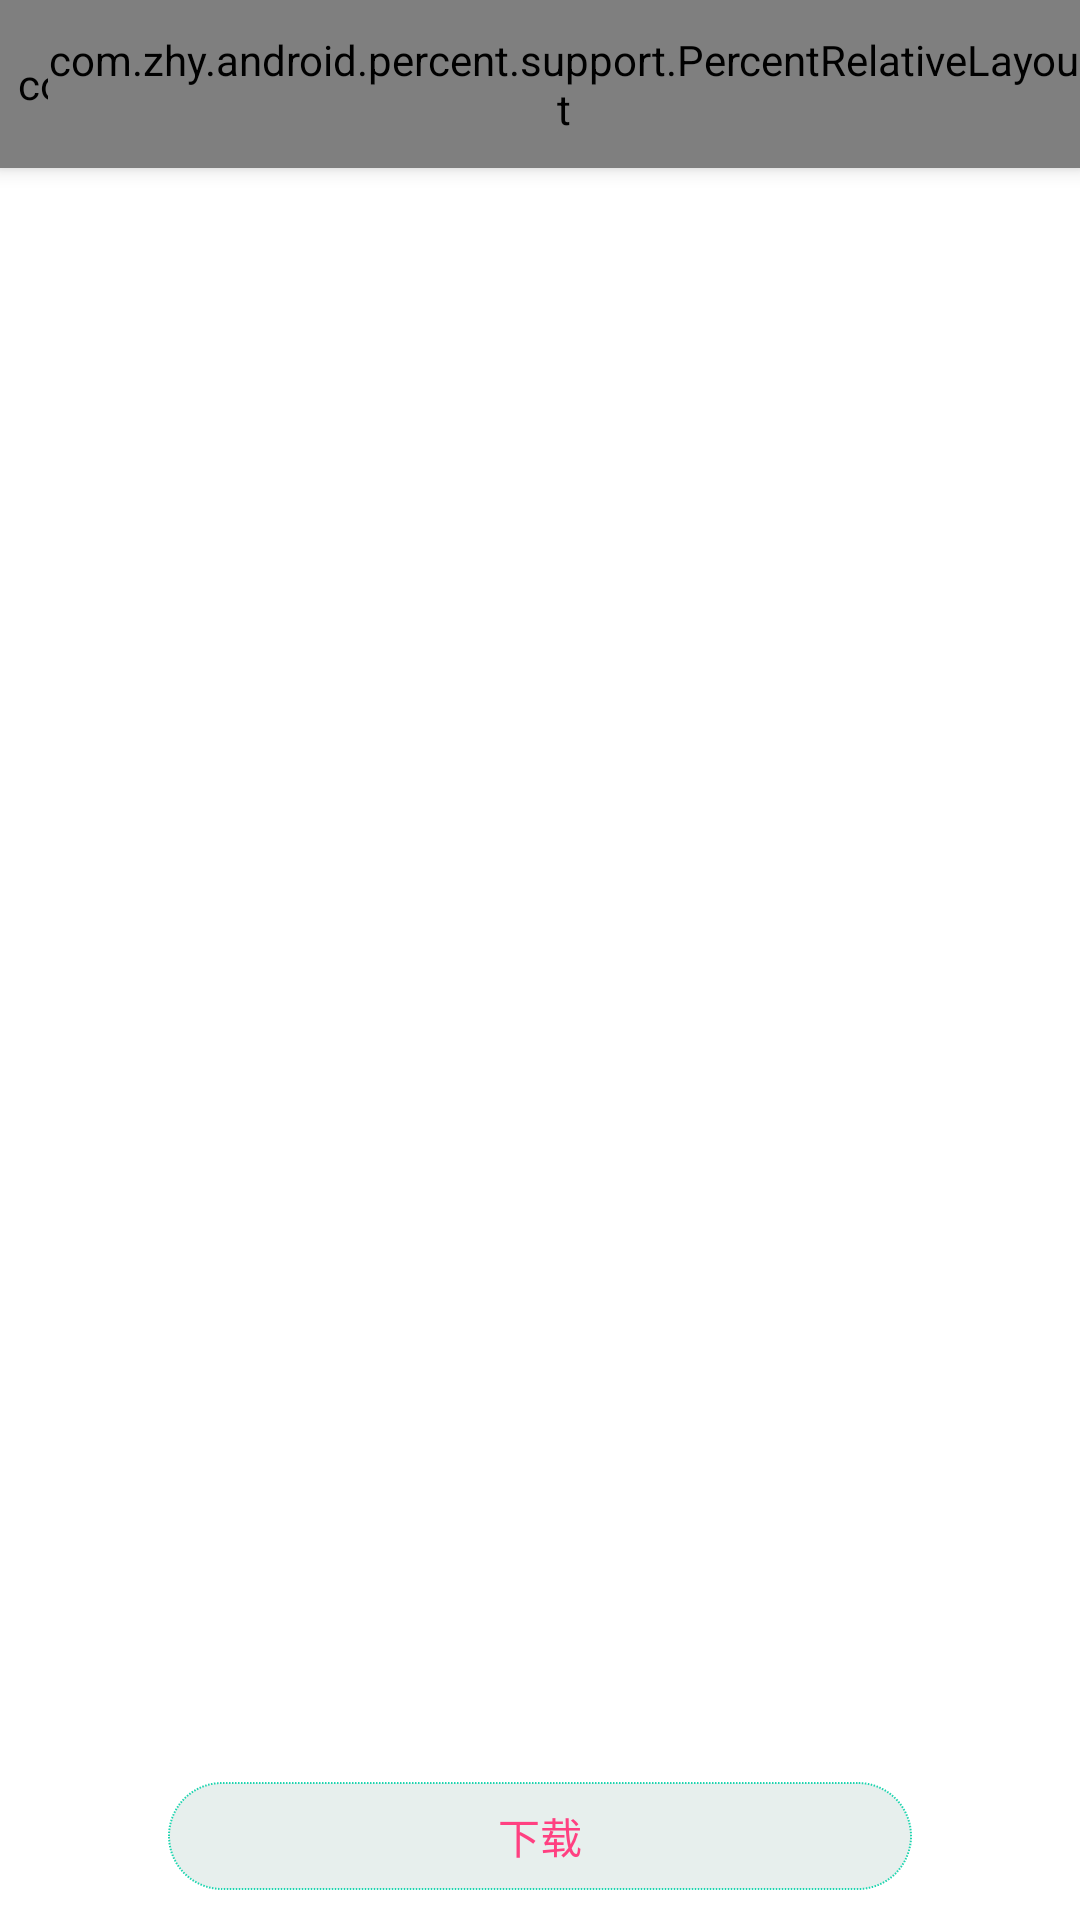

The Android layout XML behind this screen, and the referenced resources:
<!-- AndroidManifest.xml: application theme AppTheme -->
<!-- res/layout/activity_details.xml -->
<?xml version="1.0" encoding="utf-8"?>
<LinearLayout xmlns:android="http://schemas.android.com/apk/res/android"
    xmlns:app="http://schemas.android.com/apk/res-auto"
    android:layout_width="match_parent"
    android:layout_height="match_parent"
    android:orientation="vertical">
    <android.support.design.widget.CoordinatorLayout
        android:layout_width="match_parent"
        android:layout_height="wrap_content"
        android:layout_weight="1"
        android:fitsSystemWindows="true">

        <android.support.design.widget.AppBarLayout
            android:id="@+id/appBar"
            android:layout_width="match_parent"
            android:layout_height="wrap_content"
            android:fitsSystemWindows="true"
            android:theme="@style/ThemeOverlay.AppCompat.Dark.ActionBar">
            
            
            
            <android.support.design.widget.CollapsingToolbarLayout
                android:id="@+id/coll_toolbar"
                android:layout_width="match_parent"
                android:layout_height="match_parent"
                android:fitsSystemWindows="true"
                app:contentScrim="@color/white"
                app:expandedTitleMarginEnd="?attr/actionBarSize"
                app:expandedTitleMarginStart="?attr/actionBarSize"
                app:layout_scrollFlags="scroll|exitUntilCollapsed">
                
                
                
                <com.zhy.android.percent.support.PercentRelativeLayout
                    android:id="@+id/prLayout"
                    android:layout_width="match_parent"
                    android:layout_height="match_parent"
                    android:background="@color/colorAccent"
                    android:fitsSystemWindows="true"
                    app:layout_collapseMode="parallax"
                    app:layout_collapseParallaxMultiplier="0.7">
                    <com.zhy.android.percent.support.PercentLinearLayout
                        android:layout_width="match_parent"
                        android:layout_height="wrap_content"
                        android:layout_alignParentBottom="true"
                        android:layout_centerInParent="true"
                        app:layout_heightPercent="68%h"
                        android:orientation="vertical">
                        
                        <ImageView
                            android:id="@+id/iv_Apk"
                            android:layout_width="wrap_content"
                            android:layout_height="wrap_content"
                            android:layout_gravity="center_horizontal"
                            app:layout_marginPercent="5%"
                            app:layout_heightPercent="40%h"
                            app:layout_widthPercent="40%h"
                            android:transitionName="@string/transition_book_img" />

                        <TextView
                            android:layout_width="wrap_content"
                            android:layout_height="wrap_content"
                            android:layout_gravity="center"
                            android:text="微信"
                            app:layout_textSizePercent="8%h"
                            android:textColor="@color/white"
                            android:textSize="15dp" />
                    </com.zhy.android.percent.support.PercentLinearLayout>
                </com.zhy.android.percent.support.PercentRelativeLayout>
                
                
                
                

                
                <android.support.v7.widget.Toolbar
                    android:id="@+id/toolbar"
                    android:layout_width="match_parent"
                    android:layout_height="?attr/actionBarSize"
                    app:layout_collapseMode="pin"
                    app:popupTheme="@style/ThemeOverlay.AppCompat.Light">
                    
                    <com.zhy.android.percent.support.PercentRelativeLayout
                        android:id="@+id/bar_layout"
                        android:layout_width="match_parent"
                        android:layout_height="?attr/actionBarSize">

                        <ImageView
                            android:id="@+id/bar_Left"
                            android:layout_width="0dp"
                            android:layout_height="0dp"
                            android:layout_alignParentLeft="true"
                            android:layout_centerVertical="true"
                            android:layout_marginLeft="10dp"
                            android:src="?attr/actionModeCloseDrawable"
                            app:layout_heightPercent="60%h"
                            app:layout_widthPercent="60%h" />

                        <TextView
                            android:id="@+id/bar_Title"
                            android:layout_width="wrap_content"
                            android:layout_height="wrap_content"
                            android:layout_centerInParent="true"
                            android:text="标题"
                            android:textColor="@android:color/black"
                            android:textSize="15sp"
                            android:visibility="gone" />

                        <ImageView
                            android:id="@+id/bar_Right"
                            android:layout_width="0dp"
                            android:layout_height="0dp"
                            android:layout_alignParentRight="true"
                            android:layout_centerVertical="true"
                            android:layout_marginRight="10dp"
                            android:src="?attr/actionModeCloseDrawable"
                            app:layout_heightPercent="60%h"
                            app:layout_widthPercent="60%h" />
                    </com.zhy.android.percent.support.PercentRelativeLayout>
                </android.support.v7.widget.Toolbar>
            </android.support.design.widget.CollapsingToolbarLayout>
        </android.support.design.widget.AppBarLayout>
        <include
            layout="@layout/tab_pager"
            android:layout_width="match_parent"
            android:layout_height="match_parent"
            app:layout_behavior="@string/appbar_scrolling_view_behavior" />
    </android.support.design.widget.CoordinatorLayout>
    <View
        android:layout_width="match_parent"
        android:layout_height="0.5dp"
        android:background="@color/line" />

    <LinearLayout
        android:layout_width="match_parent"
        android:layout_height="?attr/actionBarSize">
        <TextView
            android:id="@+id/tv_download"
            android:layout_width="match_parent"
            android:layout_height="match_parent"
            android:layout_gravity="center_vertical"
            android:layout_marginBottom="10dp"
            android:layout_marginLeft="?attr/actionBarSize"
            android:layout_marginRight="?attr/actionBarSize"
            android:layout_marginTop="10dp"
            android:background="@drawable/bg_download_btn"
            android:gravity="center"
            android:text="下载"
            android:textColor="@color/colorAccent" />
    </LinearLayout>
</LinearLayout>
<!-- res/layout/toolbar.xml (included above) -->
<?xml version="1.0" encoding="utf-8"?>
<android.support.v7.widget.Toolbar
    android:id="@+id/toobar"
    xmlns:android="http://schemas.android.com/apk/res/android"
    xmlns:app="http://schemas.android.com/apk/res-auto"
    android:orientation="vertical" android:layout_width="match_parent"
    app:theme="@style/ThemeOverlay.AppCompat.Dark.ActionBar"
    app:title="@null"
    android:background="@color/colorPrimary"
    android:layout_height="?attr/actionBarSize">
    <RelativeLayout
        android:layout_width="match_parent"
        android:layout_height="?attr/actionBarSize">
        <ImageView
            android:src="@drawable/back"
            android:layout_width="20dp"
            android:layout_height="20dp"
            android:layout_centerVertical="true"
            android:layout_marginLeft="10dp"
            android:scaleType="fitCenter"/>
        <TextView
            android:text="标题"
            android:layout_centerInParent="true"
            android:id="@+id/bar_title"
            android:layout_width="wrap_content"
            android:layout_height="wrap_content" />

    </RelativeLayout>
</android.support.v7.widget.Toolbar>
<!-- res/layout/tab_pager.xml (included above) -->
<?xml version="1.0" encoding="utf-8"?>
<LinearLayout xmlns:android="http://schemas.android.com/apk/res/android"
    xmlns:app="http://schemas.android.com/apk/res-auto"
    android:orientation="vertical"
    android:layout_width="match_parent"
    android:layout_height="match_parent">
    <android.support.design.widget.TabLayout
        android:id="@+id/details_tabs"
        android:layout_width="match_parent"
        android:layout_height="wrap_content"
        app:tabIndicatorColor="@color/colorAccent"
        app:tabSelectedTextColor="@color/colorAccent"
        app:tabGravity="center"
        app:tabMode="fixed" />
    <View
        android:background="@color/line"
        android:layout_width="match_parent"
        android:layout_height="0.5dp"/>
    <android.support.v4.view.ViewPager
        android:id="@+id/viewpager"
        android:layout_weight="1"
        android:layout_width="match_parent"
        android:layout_height="wrap_content" />

</LinearLayout>
<!-- resources referenced by this layout -->
<resources>
  <color name="colorAccent">#FF4081</color>
  <color name="colorPrimary">#1dd5af</color>
  <color name="white">#fff</color>
  <!-- drawable bg_download_btn (drawable) -->
  <?xml version="1.0" encoding="utf-8"?>
  <shape
      xmlns:android="http://schemas.android.com/apk/res/android"
      android:shape="rectangle">
      
      <solid android:color="@color/donwloadsolid" />
      
      
      
      
      
  
      
      <stroke
      android:width="0.5dp"
      android:color="@color/donwloadstroke"
      android:dashWidth="0.5dp"
      android:dashGap="0.5dp"/>
  
      
      
      <corners android:radius="50dp" />
      
      <padding
          android:left="3dp"
          android:top="3dp"
          android:right="3dp"
          android:bottom="3dp"
          />
  </shape>
  <style name="AppTheme" parent="AppBaseTheme">
          
          <item name="colorPrimary">@color/colorPrimary</item>
          
          <item name="colorPrimaryDark">@color/colorPrimaryDark</item>
          
          <item name="android:textColorPrimary">@android:color/black</item>
          
          <item name="colorAccent">@color/colorAccent</item>
          
          <item name="colorControlNormal">#ff0000</item>
          
          <item name="colorButtonNormal">@color/accent_material_light</item>
          
          <item name="editTextColor">@color/white</item>
      </style>
  <color name="donwloadsolid">#e7efed</color>
  <color name="donwloadstroke">#1dd5af</color>
  <style name="AppBaseTheme" parent="Theme.AppCompat.Light.NoActionBar">
          <item name="android:textAllCaps">false</item>
          <item name="android:windowActionBar">false</item>
          <item name="windowActionBar">false</item>
          <item name="android:windowAnimationStyle">@style/AnimationActivity</item>
          <item name="windowNoTitle">true</item>
  
          
          
          
          <item name="android:windowBackground">@color/white</item>
      </style>
  <color name="colorPrimaryDark">#1dd5af</color>
  <style name="AnimationActivity" parent="@android:style/Animation.Activity">
          <item name="android:activityOpenEnterAnimation">@anim/slide_in_left</item>
          <item name="android:activityOpenExitAnimation">@anim/slide_out_left</item>
          <item name="android:activityCloseEnterAnimation">@anim/slide_in_right</item>
          <item name="android:activityCloseExitAnimation">@anim/slide_out_right</item>
      </style>
</resources>
